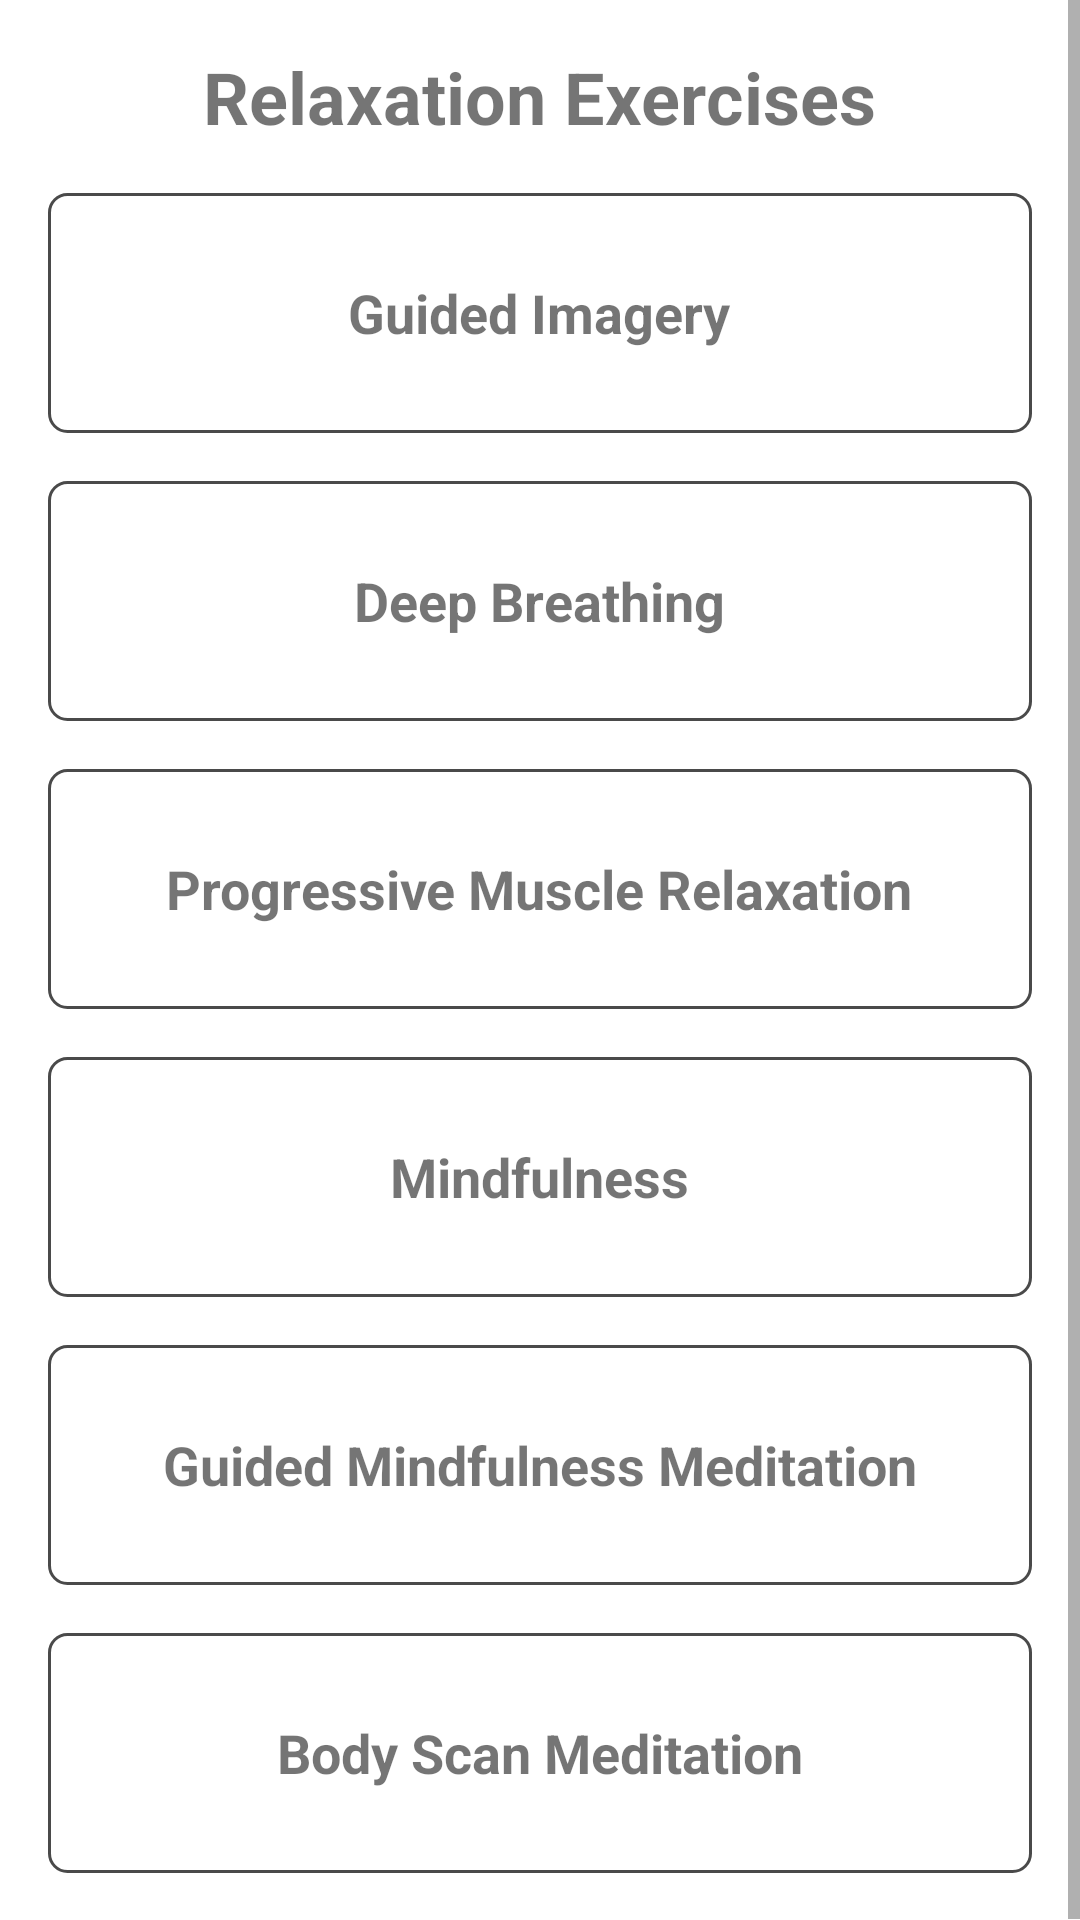

Here is an Android app screen rendered from its layout file. Give the layout XML and the strings, colors and styles it references.
<!-- AndroidManifest.xml: application theme AppTheme -->
<!-- res/layout/activity_track_detail.xml -->
<?xml version="1.0" encoding="utf-8"?>
<ScrollView android:layout_height="match_parent"
    android:layout_width="match_parent"
    xmlns:android="http://schemas.android.com/apk/res/android">

    <LinearLayout
        xmlns:android="http://schemas.android.com/apk/res/android"
        xmlns:tools="http://schemas.android.com/tools"
        android:layout_width="match_parent"
        android:layout_height="match_parent"
        android:orientation="vertical"
        tools:context="com.example.cis4914.TrackDetailActivity">

    <TextView
        android:layout_width="wrap_content"
        android:layout_height="wrap_content"
        android:text="Relaxation Exercises"
        android:textStyle="bold"
        android:layout_gravity="center"
        android:textSize="24sp"
        android:layout_margin="16dp" />

    <LinearLayout
        android:id="@+id/guided_imagery"
        android:layout_width="match_parent"
        android:layout_height="80dp"
        android:orientation="horizontal"
        android:background="@drawable/layout_border"
        android:layout_marginLeft="16dp"
        android:layout_marginRight="16dp"
        android:layout_marginBottom="16dp"
        android:gravity="center">


        <TextView
            android:layout_width="wrap_content"
            android:layout_height="wrap_content"
            android:text="Guided Imagery"
            android:textSize="18sp"
            android:textStyle="bold"/>




    </LinearLayout>

    <LinearLayout
        android:id="@+id/deep_breathing"
        android:layout_width="match_parent"
        android:layout_height="80dp"
        android:orientation="horizontal"
        android:background="@drawable/layout_border"
        android:layout_marginLeft="16dp"
        android:layout_marginRight="16dp"
        android:layout_marginBottom="16dp"
        android:gravity="center">

        <TextView
            android:layout_width="wrap_content"
            android:layout_height="wrap_content"
            android:text="Deep Breathing"
            android:textSize="18sp"
            android:textStyle="bold"/>




    </LinearLayout>

    <LinearLayout
        android:id="@+id/progressive_muscle_relaxation"
        android:layout_width="match_parent"
        android:layout_height="80dp"
        android:orientation="horizontal"
        android:background="@drawable/layout_border"
        android:layout_marginLeft="16dp"
        android:layout_marginRight="16dp"
        android:layout_marginBottom="16dp"
        android:gravity="center">

        <TextView
            android:layout_width="wrap_content"
            android:layout_height="wrap_content"
            android:text="Progressive Muscle Relaxation"
            android:textSize="18sp"
            android:textStyle="bold"/>




    </LinearLayout>

    <LinearLayout
        android:id="@+id/mindfulness"
        android:layout_width="match_parent"
        android:layout_height="80dp"
        android:orientation="horizontal"
        android:background="@drawable/layout_border"
        android:layout_marginLeft="16dp"
        android:layout_marginRight="16dp"
        android:layout_marginBottom="16dp"
        android:gravity="center">

        <TextView
            android:layout_width="wrap_content"
            android:layout_height="wrap_content"
            android:text="Mindfulness"
            android:textSize="18sp"
            android:textStyle="bold"/>




    </LinearLayout>

    <LinearLayout
        android:id="@+id/guided_meditation"
        android:layout_width="match_parent"
        android:layout_height="80dp"
        android:orientation="horizontal"
        android:background="@drawable/layout_border"
        android:layout_marginLeft="16dp"
        android:layout_marginRight="16dp"
        android:layout_marginBottom="16dp"
        android:gravity="center">

        <TextView
            android:layout_width="wrap_content"
            android:layout_height="wrap_content"
            android:text="Guided Mindfulness Meditation"
            android:textSize="18sp"
            android:textStyle="bold"/>




    </LinearLayout>

    <LinearLayout
        android:id="@+id/body_scan"
        android:layout_width="match_parent"
        android:layout_height="80dp"
        android:orientation="horizontal"
        android:background="@drawable/layout_border"
        android:layout_marginLeft="16dp"
        android:layout_marginRight="16dp"
        android:layout_marginBottom="16dp"
        android:gravity="center">

        <TextView
            android:layout_width="wrap_content"
            android:layout_height="wrap_content"
            android:text="Body Scan Meditation"
            android:textSize="18sp"
            android:textStyle="bold" />




    </LinearLayout>

    </LinearLayout>



</ScrollView>
<!-- resources referenced by this layout -->
<resources>
  <!-- drawable layout_border (drawable) -->
  <?xml version="1.0" encoding="utf-8"?>
  <shape android:shape="rectangle"
      xmlns:android="http://schemas.android.com/apk/res/android">
  
      <corners
          android:radius="6dp" />
  
      <stroke
          android:width="1dp"
          android:color="#4a4a4a" />
  
  </shape>
  <style name="AppTheme" parent="Theme.MaterialComponents.DayNight.NoActionBar">
          <item name="colorPrimary">@color/ufBlue</item>
          <item name="colorSecondary">@color/beige</item>
          <item name="colorPrimaryDark">@color/coolGray</item>
      </style>
  <color name="ufBlue">#6C9AC3</color>
  <color name="beige">#FFEFCF</color>
  <color name="coolGray">#B1B3B6</color>
</resources>
